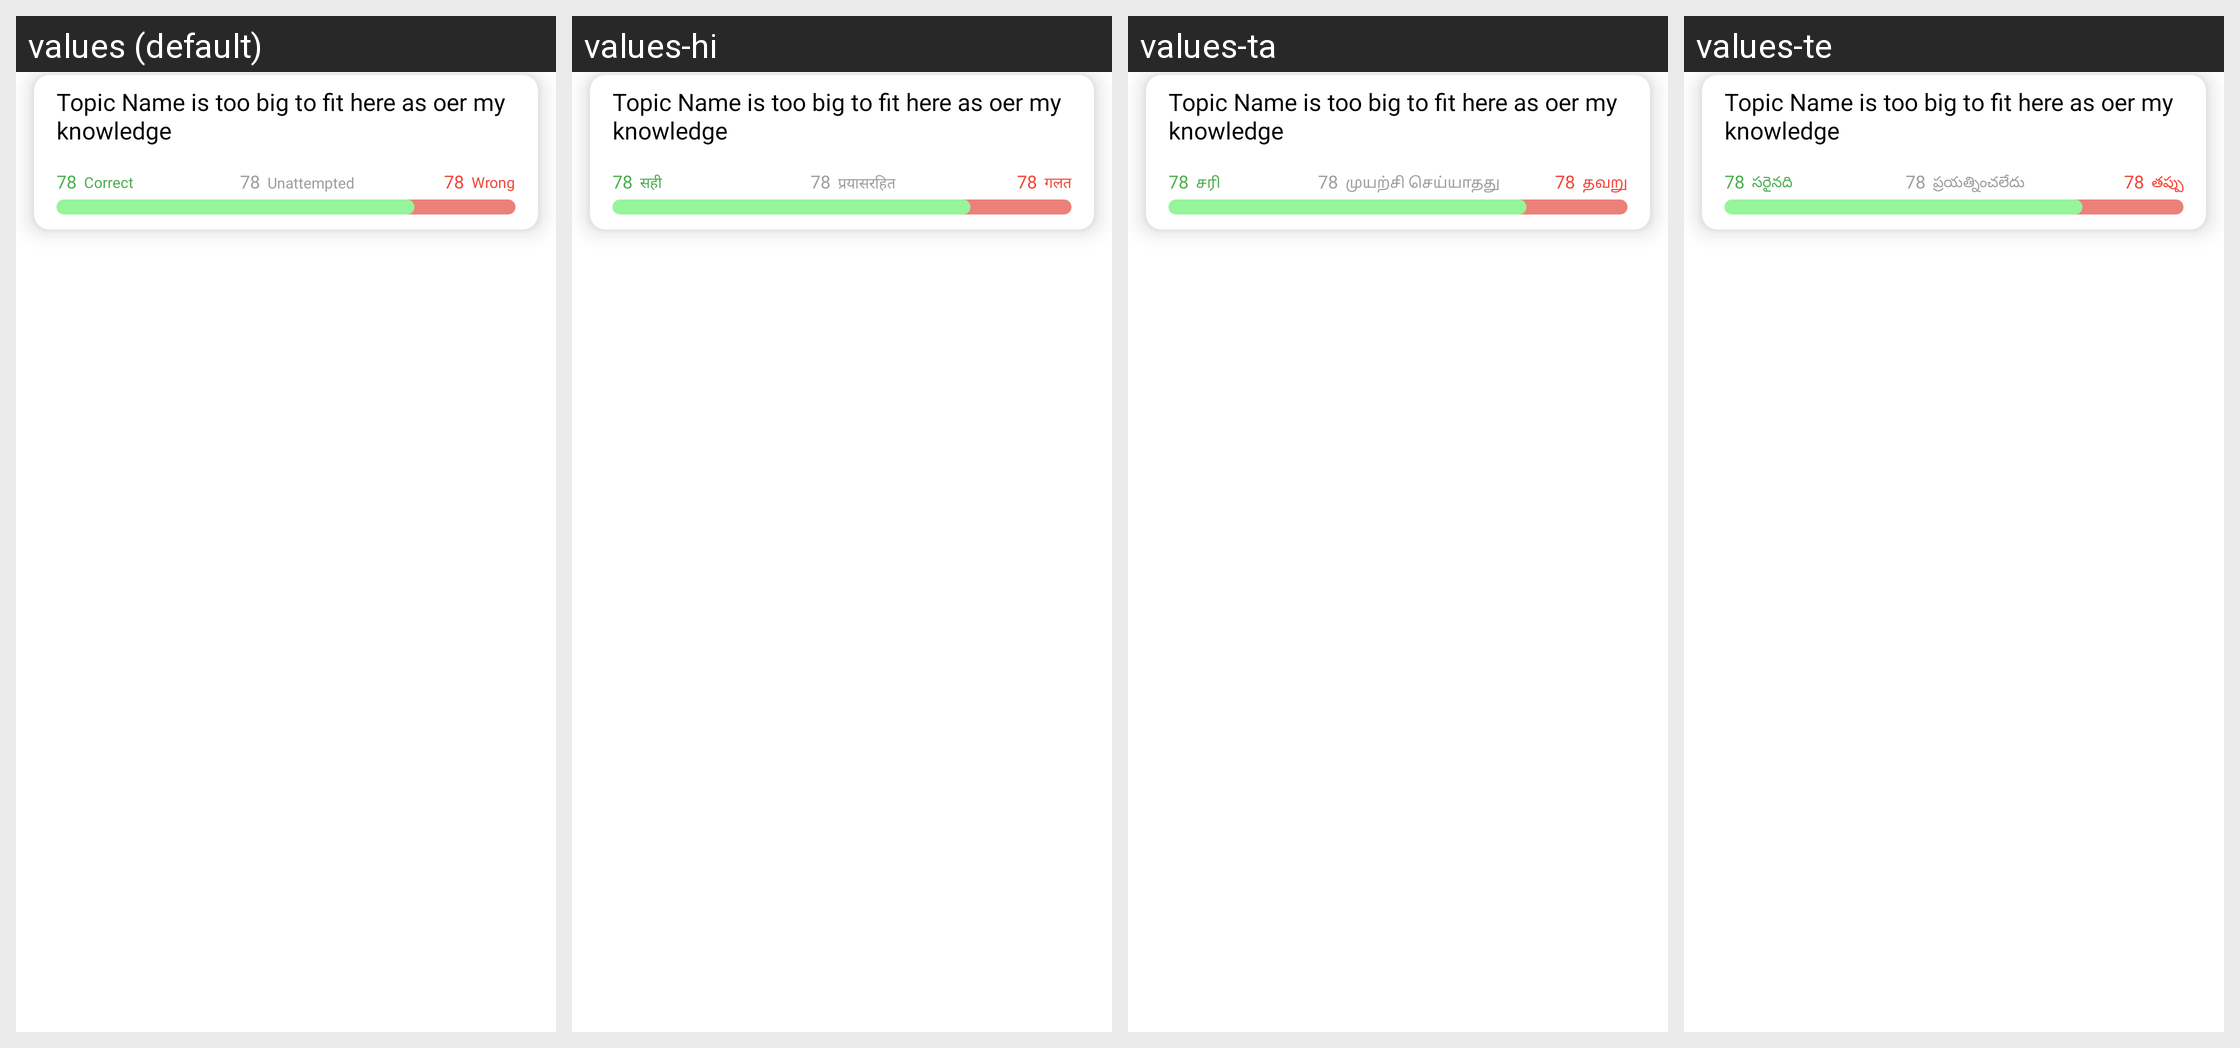

This grid shows one Android layout under several languages. Give, for every string resource on the screen, its name, the default text and each shown locale's text.
Android screen res/layout/test_analy_layout.xml rendered under 4 locales, left to right: values (default), values-hi, values-ta, values-te. Device: Nexus 5 (rendered at 1080×1920; each locale shown at half size, 540×960, under a caption strip naming it); theme ArivihanTheme.
Other locales in the repository, not shown: values-bn, values-gu, values-kn, values-ml, values-mr, values-pa.
Strings drawn on this screen, with the default value and each locale's value (text and hints the layout hard-codes, and strings that could not be matched under every locale, appear in the picture but are not listed):

Wrong
  values: Wrong
  values-hi: गलत
  values-ta: தவறு
  values-te: తప్పు

correct
  values: Correct
  values-hi: सही
  values-ta: சரி
  values-te: సరైనది

Unattempted
  values: Unattempted
  values-hi: प्रयासरहित
  values-ta: முயற்சி செய்யாதது
  values-te: ప్రయత్నించలేదు
